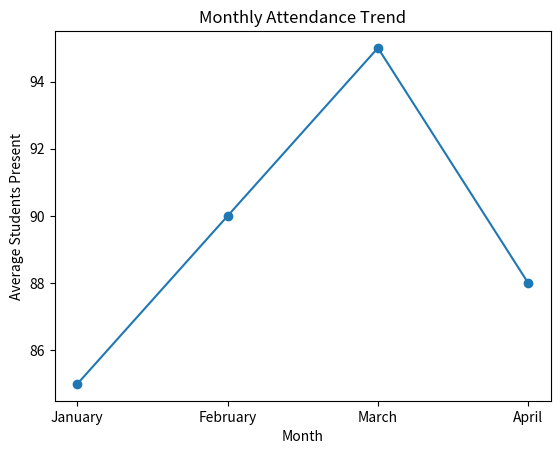

This chart was generated by the following Python code:
import matplotlib.pyplot as plt

months = ["January", "February", "March", "April"]
attendance = [85, 90, 95, 88]

plt.plot(months, attendance, marker='o')
plt.xlabel("Month")
plt.ylabel("Average Students Present")
plt.title("Monthly Attendance Trend")
plt.show()
